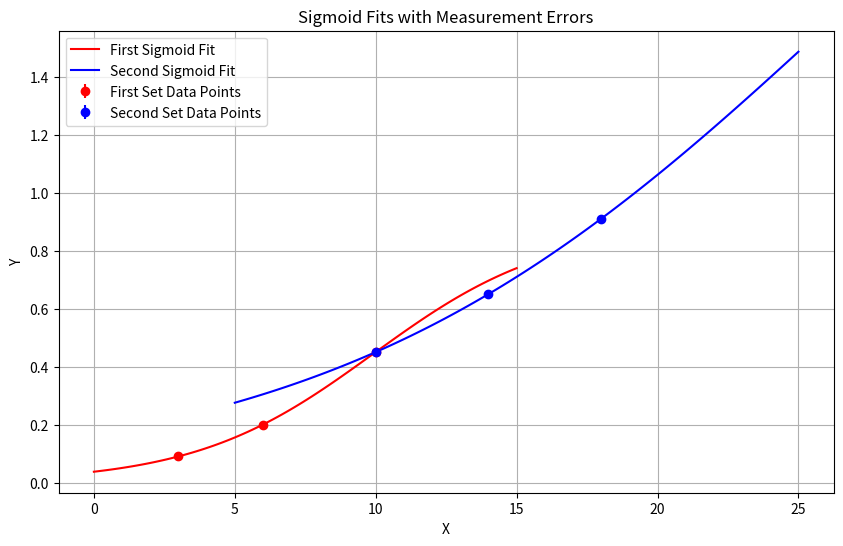

Here is the Python script that generated this plot:
import numpy as np
import matplotlib.pyplot as plt
from scipy.optimize import curve_fit

# Logistic function (sigmoid)
def logistic(x, L, k, x0):
    """
    Logistic function parameters:
    L: the curve's maximum value
    k: the logistic growth rate or steepness of the curve
    x0: the x-value of the sigmoid's midpoint
    """
    return L / (1 + np.exp(-k * (x - x0)))

# First set of points
x1 = np.array([3, 6, 10])
y1 = np.array([0.09, 0.20, 0.45])
y1_err = np.array([0.002, 0.004, 0.005])

# Second set of points
x2 = np.array([10, 14, 18])
y2 = np.array([0.45, 0.65, 0.91])
y2_err = np.array([0.005, 0.003, 0.003])

# Fit sigmoid for first set of points
popt1, pcov1 = curve_fit(logistic, x1, y1,
                         p0=[1, 1, 6],  # Initial guess for [L, k, x0]
                         sigma=y1_err,  # Measurement errors
                         absolute_sigma=True)

# Fit sigmoid for second set of points
popt2, pcov2 = curve_fit(logistic, x2, y2,
                         p0=[1, 1, 14],  # Initial guess for [L, k, x0]
                         sigma=y2_err,  # Measurement errors
                         absolute_sigma=True)

# Generate smooth curves for plotting
x1_smooth = np.linspace(0, 15, 100)
x2_smooth = np.linspace(5, 25, 100)

# Plot results
plt.figure(figsize=(10, 6))

# First sigmoid
plt.errorbar(x1, y1, yerr=y1_err, fmt='ro', label='First Set Data Points')
plt.plot(x1_smooth, logistic(x1_smooth, *popt1), 'r-', label='First Sigmoid Fit')

# Second sigmoid
plt.errorbar(x2, y2, yerr=y2_err, fmt='bo', label='Second Set Data Points')
plt.plot(x2_smooth, logistic(x2_smooth, *popt2), 'b-', label='Second Sigmoid Fit')

plt.xlabel('X')
plt.ylabel('Y')
plt.title('Sigmoid Fits with Measurement Errors')
plt.legend()
plt.grid(True)
plt.show()

# Print fit parameters with their uncertainties
def print_fit_params(popt, pcov, param_names):
    perr = np.sqrt(np.diag(pcov))
    for i, (param, value, error) in enumerate(zip(param_names, popt, perr)):
        print(f"{param}: {value:.4f} ± {error:.4f}")

print("\nFirst Sigmoid Fit Parameters:")
print_fit_params(popt1, pcov1, ['L', 'k', 'x0'])

print("\nSecond Sigmoid Fit Parameters:")
print_fit_params(popt2, pcov2, ['L', 'k', 'x0'])

# Goodness of fit (reduced chi-squared)
def reduced_chi_squared(y_obs, y_pred, y_err, num_params):
    chi_sq = np.sum(((y_obs - y_pred) / y_err)**2)
    dof = len(y_obs) - num_params
    return chi_sq / dof

print("\nReduced Chi-Squared:")
print(f"First Sigmoid: {reduced_chi_squared(y1, logistic(x1, *popt1), y1_err, 3):.4f}")
print(f"Second Sigmoid: {reduced_chi_squared(y2, logistic(x2, *popt2), y2_err, 3):.4f}")